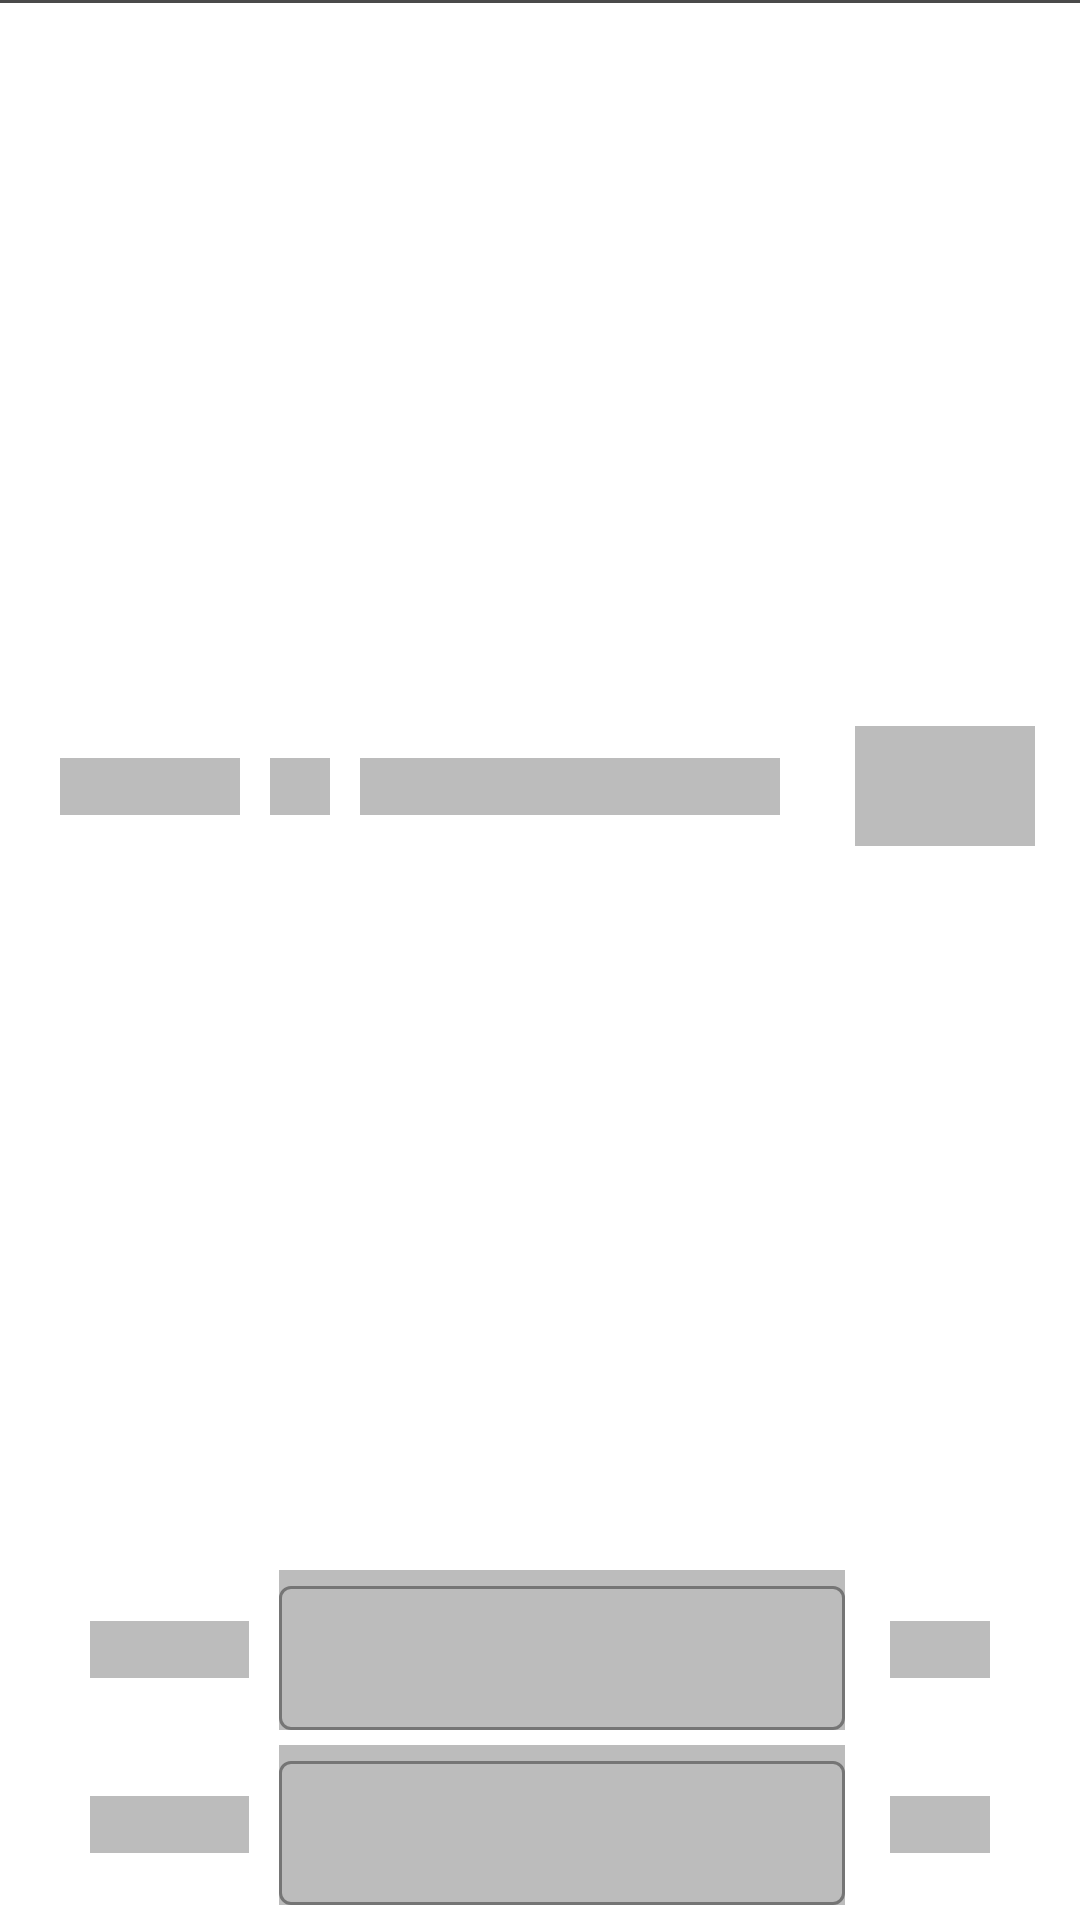

The Android layout XML behind this screen, and the referenced resources:
<!-- AndroidManifest.xml: application theme Theme.Persediaan -->
<!-- res/layout/cycle_konversi_shimmer.xml -->
<?xml version="1.0" encoding="utf-8"?>


<LinearLayout xmlns:android="http://schemas.android.com/apk/res/android"
    xmlns:app="http://schemas.android.com/apk/res-auto"
    xmlns:tools="http://schemas.android.com/tools"
    android:id="@+id/containerLayout"
    android:layout_width="match_parent"
    android:layout_height="wrap_content"
    android:orientation="vertical">

    <TextView
        android:id="@+id/tvLine"
        android:layout_width="match_parent"
        android:layout_height="1dp"
        android:layout_marginBottom="10dp"
        android:background="@color/colorBgGreen" />

    <LinearLayout
        android:id="@+id/ItemsAtas"
        android:layout_width="match_parent"
        android:layout_height="match_parent"
        android:layout_marginBottom="10dp"
        android:layout_weight="1"
        android:gravity="center_vertical"
        android:orientation="horizontal">

        <TextView
            android:layout_width="wrap_content"
            android:layout_height="wrap_content"
            android:background="@color/colorShimmer"
            android:paddingHorizontal="30dp"
            android:layout_marginStart="20dp"
            android:layout_marginEnd="10dp"/>


        <TextView
            android:layout_width="wrap_content"
            android:layout_height="wrap_content"
            android:background="@color/colorShimmer"
            android:paddingHorizontal="10dp"/>

        <TextView
            android:layout_width="wrap_content"
            android:layout_height="wrap_content"
            android:background="@color/colorShimmer"
            android:layout_marginLeft="10dp"
            android:layout_marginRight="10dp"
            android:paddingHorizontal="70dp"/>

        <LinearLayout
            android:layout_width="match_parent"
            android:layout_height="wrap_content"
            android:gravity="right"
            android:orientation="horizontal">

            <ImageButton
                android:id="@+id/btnEdtKonversi"
                android:layout_width="60dp"
                android:layout_height="40dp"
                android:layout_marginEnd="15dp"
                android:background="@color/colorShimmer"
                tools:ignore="TouchTargetSizeCheck,SpeakableTextPresentCheck" />

            <ImageButton
                android:id="@+id/btnAddKonversi"
                android:layout_width="60dp"
                android:layout_height="40dp"
                android:layout_marginRight="15dp"
                android:background="@drawable/btn_action"
                android:backgroundTint="@color/splashBackground"
                app:srcCompat="@drawable/ic_kirim"
                android:visibility="gone"
                tools:ignore="TouchTargetSizeCheck,SpeakableTextPresentCheck" />
        </LinearLayout>

    </LinearLayout>

    <LinearLayout
        android:layout_width="match_parent"
        android:layout_height="wrap_content"
        android:layout_marginBottom="5dp"
        android:gravity="center_vertical"
        android:paddingHorizontal="10dp"
        android:orientation="horizontal">

        <TextView
            android:layout_width="wrap_content"
            android:layout_height="wrap_content"
            android:background="@color/colorShimmer"
            android:paddingHorizontal="10dp"
            android:layout_marginStart="20dp"
            android:layout_weight="2" />

        <com.google.android.material.textfield.TextInputLayout
            style="@style/Widget.MaterialComponents.TextInputLayout.OutlinedBox"
            android:layout_width="wrap_content"
            android:layout_height="wrap_content"
            android:layout_marginStart="10dp"
            android:layout_marginEnd="15dp"
            android:background="@color/colorShimmer"
            android:layout_weight="8">

            <com.google.android.material.textfield.TextInputEditText
                android:layout_width="match_parent"
                android:layout_height="48dp"
                android:padding="0dp"
                android:paddingHorizontal="15dp"
                tools:ignore="SpeakableTextPresentCheck" />

        </com.google.android.material.textfield.TextInputLayout>

        <TextView
            android:layout_width="wrap_content"
            android:layout_height="wrap_content"
            android:background="@color/colorShimmer"
            android:layout_marginEnd="20dp"
            android:layout_weight="2" />
    </LinearLayout>
    <LinearLayout
        android:layout_width="match_parent"
        android:layout_height="wrap_content"
        android:layout_marginBottom="5dp"
        android:gravity="center_vertical"
        android:paddingHorizontal="10dp"
        android:orientation="horizontal">

        <TextView
            android:layout_width="wrap_content"
            android:layout_height="wrap_content"
            android:background="@color/colorShimmer"
            android:paddingHorizontal="10dp"
            android:layout_marginStart="20dp"
            android:layout_weight="2" />

        <com.google.android.material.textfield.TextInputLayout
            style="@style/Widget.MaterialComponents.TextInputLayout.OutlinedBox"
            android:layout_width="wrap_content"
            android:layout_height="wrap_content"
            android:layout_marginStart="10dp"
            android:layout_marginEnd="15dp"
            android:background="@color/colorShimmer"
            android:layout_weight="8">

            <com.google.android.material.textfield.TextInputEditText
                android:layout_width="match_parent"
                android:layout_height="48dp"
                android:padding="0dp"
                android:paddingHorizontal="15dp"
                tools:ignore="SpeakableTextPresentCheck" />

        </com.google.android.material.textfield.TextInputLayout>

        <TextView
            android:layout_width="wrap_content"
            android:layout_height="wrap_content"
            android:background="@color/colorShimmer"
            android:layout_marginEnd="20dp"
            android:layout_weight="2" />
    </LinearLayout>

</LinearLayout>
<!-- resources referenced by this layout -->
<resources>
  <color name="colorBgGreen">#4A4A4A</color>
  <color name="colorShimmer">#BEA6A5A5</color>
  <color name="splashBackground">#146CEF</color>
  <!-- drawable btn_action (drawable) -->
  <?xml version="1.0" encoding="utf-8"?>
  
  <selector xmlns:android="http://schemas.android.com/apk/res/android">
      <item
          android:drawable="@drawable/bg_button_trans"
          android:state_pressed="true"/>
      <item
          android:drawable="@drawable/round_border"/>
  </selector>
  <!-- drawable ic_kirim: vector/xml drawable (drawable, 2649 chars, omitted) -->
  <style name="Theme.Persediaan" parent="Theme.MaterialComponents.DayNight.NoActionBar">
          
          <item name="colorPrimary">@color/purple_500</item>
          <item name="colorPrimaryVariant">@color/splashBackground</item>
          <item name="colorOnPrimary">@color/white</item>
          
          <item name="colorSecondary">@color/teal_200</item>
          <item name="colorSecondaryVariant">@color/teal_700</item>
          <item name="colorOnSecondary">@color/splashBackground</item>
          
          <item name="android:statusBarColor" tools:targetApi="lollipop">?attr/colorPrimaryVariant</item>
          
  
          <item name="android:windowContentTransitions">true</item>
  
      </style>
  <!-- drawable bg_button_trans (drawable) -->
  <?xml version="1.0" encoding="utf-8"?>
  
  <shape xmlns:android="http://schemas.android.com/apk/res/android">
      <corners
          android:radius="5dp"/>
      <solid
          android:color="@color/transBlack"/>
  </shape>
  <!-- drawable round_border (drawable) -->
  <?xml version="1.0" encoding="utf-8"?>
  
  <shape xmlns:android="http://schemas.android.com/apk/res/android">
      <corners
          android:radius="5dp"/>
  </shape>
  <color name="purple_500">#FF6200EE</color>
  <color name="white">#FFFFFFFF</color>
  <color name="teal_200">#FF03DAC5</color>
  <color name="teal_700">#FF018786</color>
  <color name="transBlack">#28000000</color>
</resources>
